4-way image classification set "pic" from GitHub (RobinWenqian/Inceptionv3-pytorch-image-classification); label vocabulary: bush, car, grass, ground.

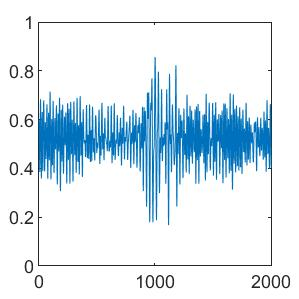
Label: bush

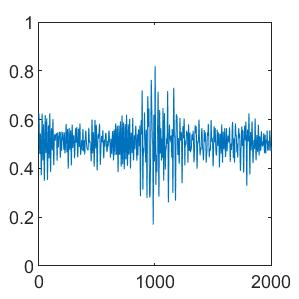
Label: car

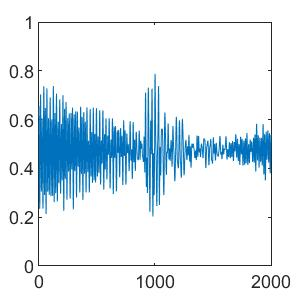
Label: grass

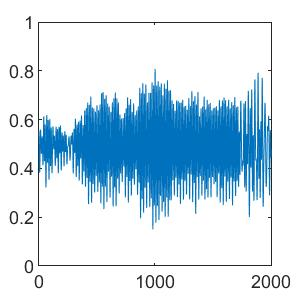
Label: grass

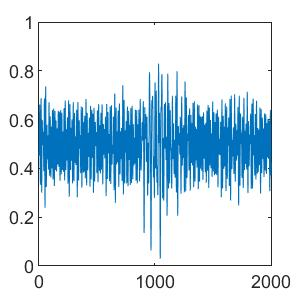
Label: ground

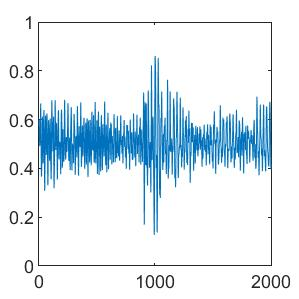
Label: ground
